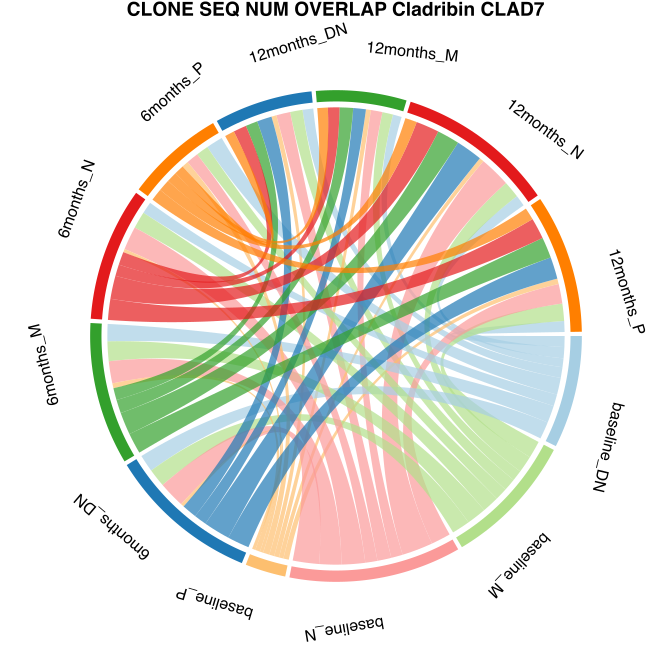

The file beside this chart, header and first rows:
from	to	value	patient
baseline_DN	12months_DN	82.26	CLAD7
baseline_M	12months_DN	95.23	CLAD7
baseline_N	12months_DN	107.1	CLAD7
baseline_P	12months_DN	38.22	CLAD7
baseline_DN	12months_M	67.44	CLAD7
baseline_M	12months_M	82.16	CLAD7
baseline_N	12months_M	88.61	CLAD7
baseline_P	12months_M	37.95	CLAD7
baseline_DN	12months_N	85.93	CLAD7
baseline_M	12months_N	129.4	CLAD7
baseline_N	12months_N	237.9	CLAD7
baseline_P	12months_N	34.27	CLAD7
baseline_DN	12months_P	83.63	CLAD7
baseline_M	12months_P	133	CLAD7
baseline_N	12months_P	150.3	CLAD7
baseline_P	12months_P	41.84	CLAD7
baseline_DN	6months_DN	132.4	CLAD7
baseline_M	6months_DN	139.2	CLAD7
baseline_N	6months_DN	202	CLAD7
baseline_P	6months_DN	25.35	CLAD7
baseline_DN	6months_M	132.2	CLAD7
baseline_M	6months_M	151	CLAD7
baseline_N	6months_M	170	CLAD7
baseline_P	6months_M	37.39	CLAD7
baseline_DN	6months_N	90.69	CLAD7
baseline_M	6months_N	129.4	CLAD7
baseline_N	6months_N	180.3	CLAD7
baseline_P	6months_N	24.99	CLAD7
baseline_DN	6months_P	129	CLAD7
baseline_M	6months_P	94.4	CLAD7
baseline_N	6months_P	93.54	CLAD7
baseline_P	6months_P	49.72	CLAD7
6months_DN	12months_DN	113.8	CLAD7
6months_M	12months_DN	91.9	CLAD7
6months_N	12months_DN	100.5	CLAD7
6months_P	12months_DN	74.05	CLAD7
6months_DN	12months_M	96.82	CLAD7
6months_M	12months_M	103.5	CLAD7
6months_N	12months_M	88.58	CLAD7
6months_P	12months_M	80.82	CLAD7
6months_DN	12months_N	203.4	CLAD7
6months_M	12months_N	171.9	CLAD7
6months_N	12months_N	177.8	CLAD7
6months_P	12months_N	90.56	CLAD7
6months_DN	12months_P	168.4	CLAD7
6months_M	12months_P	159.6	CLAD7
6months_N	12months_P	161.2	CLAD7
6months_P	12months_P	94.23	CLAD7
